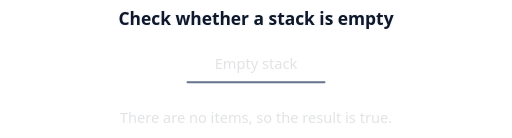
t = 0.00 s
t = 0.79 s: frame unchanged from t = 0.00 s, image omitted
t = 1.70 s: frame unchanged from t = 0.00 s, image omitted
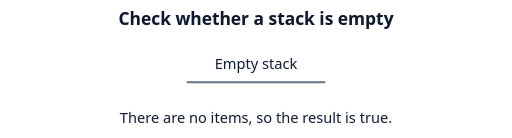
t = 2.41 s
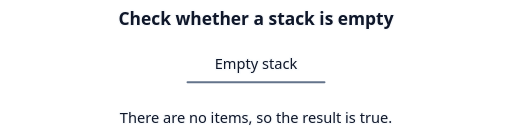
t = 3.24 s
t = 4.41 s: frame unchanged from t = 3.24 s, image omitted

The animated SVG that drew these frames (rendered in a browser with its animation timeline set to each time). Animation: 2 CSS @keyframes rules; one cycle of 5.00 s, repeats indefinitely.

<svg xmlns="http://www.w3.org/2000/svg" width="560" height="151" viewBox="0 0 560 151" role="img" aria-labelledby="title desc">
  <title id="title">Check whether a stack is empty</title>
  <desc id="desc">There are no items, so the result is true.</desc>
  <defs><marker id="arrow" markerWidth="7" markerHeight="7" refX="6" refY="3.5" orient="auto"><path d="M0 0 L7 3.5 L0 7Z" fill="#16835e"/></marker></defs>
  <style>
    text { font: 16px system-ui, sans-serif; text-anchor: middle; fill: #0f172a; }
    .label { paint-order: stroke; stroke: #f8fafc; stroke-width: 3px; stroke-linejoin: round; }
    .heading { font-weight: 700; font-size: 19px; }
    .tile { fill: #dbeafe; stroke: #4169a9; stroke-width: 2px; }
    .mark { fill: #a7f3d0; stroke: #16835e; }
    .edge, .route { fill: none; stroke: #64748b; stroke-width: 2px; stroke-linecap: round; }
    .route { stroke: #16835e; stroke-width: 3px; }
    .mark { animation: mark 5s var(--delay) infinite backwards; }
    .trace { animation: reveal 5s var(--delay) infinite backwards; }
    .answer, .result { animation: reveal 5s infinite; }
    @keyframes mark { 0%, 12% { fill: #dbeafe; stroke: #4169a9; } 27%, 100% { fill: #a7f3d0; stroke: #16835e; } }
    @keyframes reveal { 0%, 34% { opacity: .12; } 53%, 100% { opacity: 1; } }
    @media (prefers-reduced-motion: reduce) { * { animation: none !important; } }
    @media (prefers-color-scheme: dark) {
      .label, .result { fill: #f8fafc; stroke: #111827; }
      .edge { stroke: #b8c7db; }
      .route { stroke: #4ade80; }
      #arrow path { fill: #4ade80; }
    }
    .result { paint-order: stroke; stroke: #f8fafc; stroke-width: 3px; }
  </style>
  <text class="label heading" x="280" y="27">Check whether a stack is empty</text>
  <text class="result" x="280" y="75">Empty stack</text>
  <path class="edge" d="M205 90 H355"/>
  <text class="label answer" x="280" y="135">There are no items, so the result is true.</text>
</svg>
